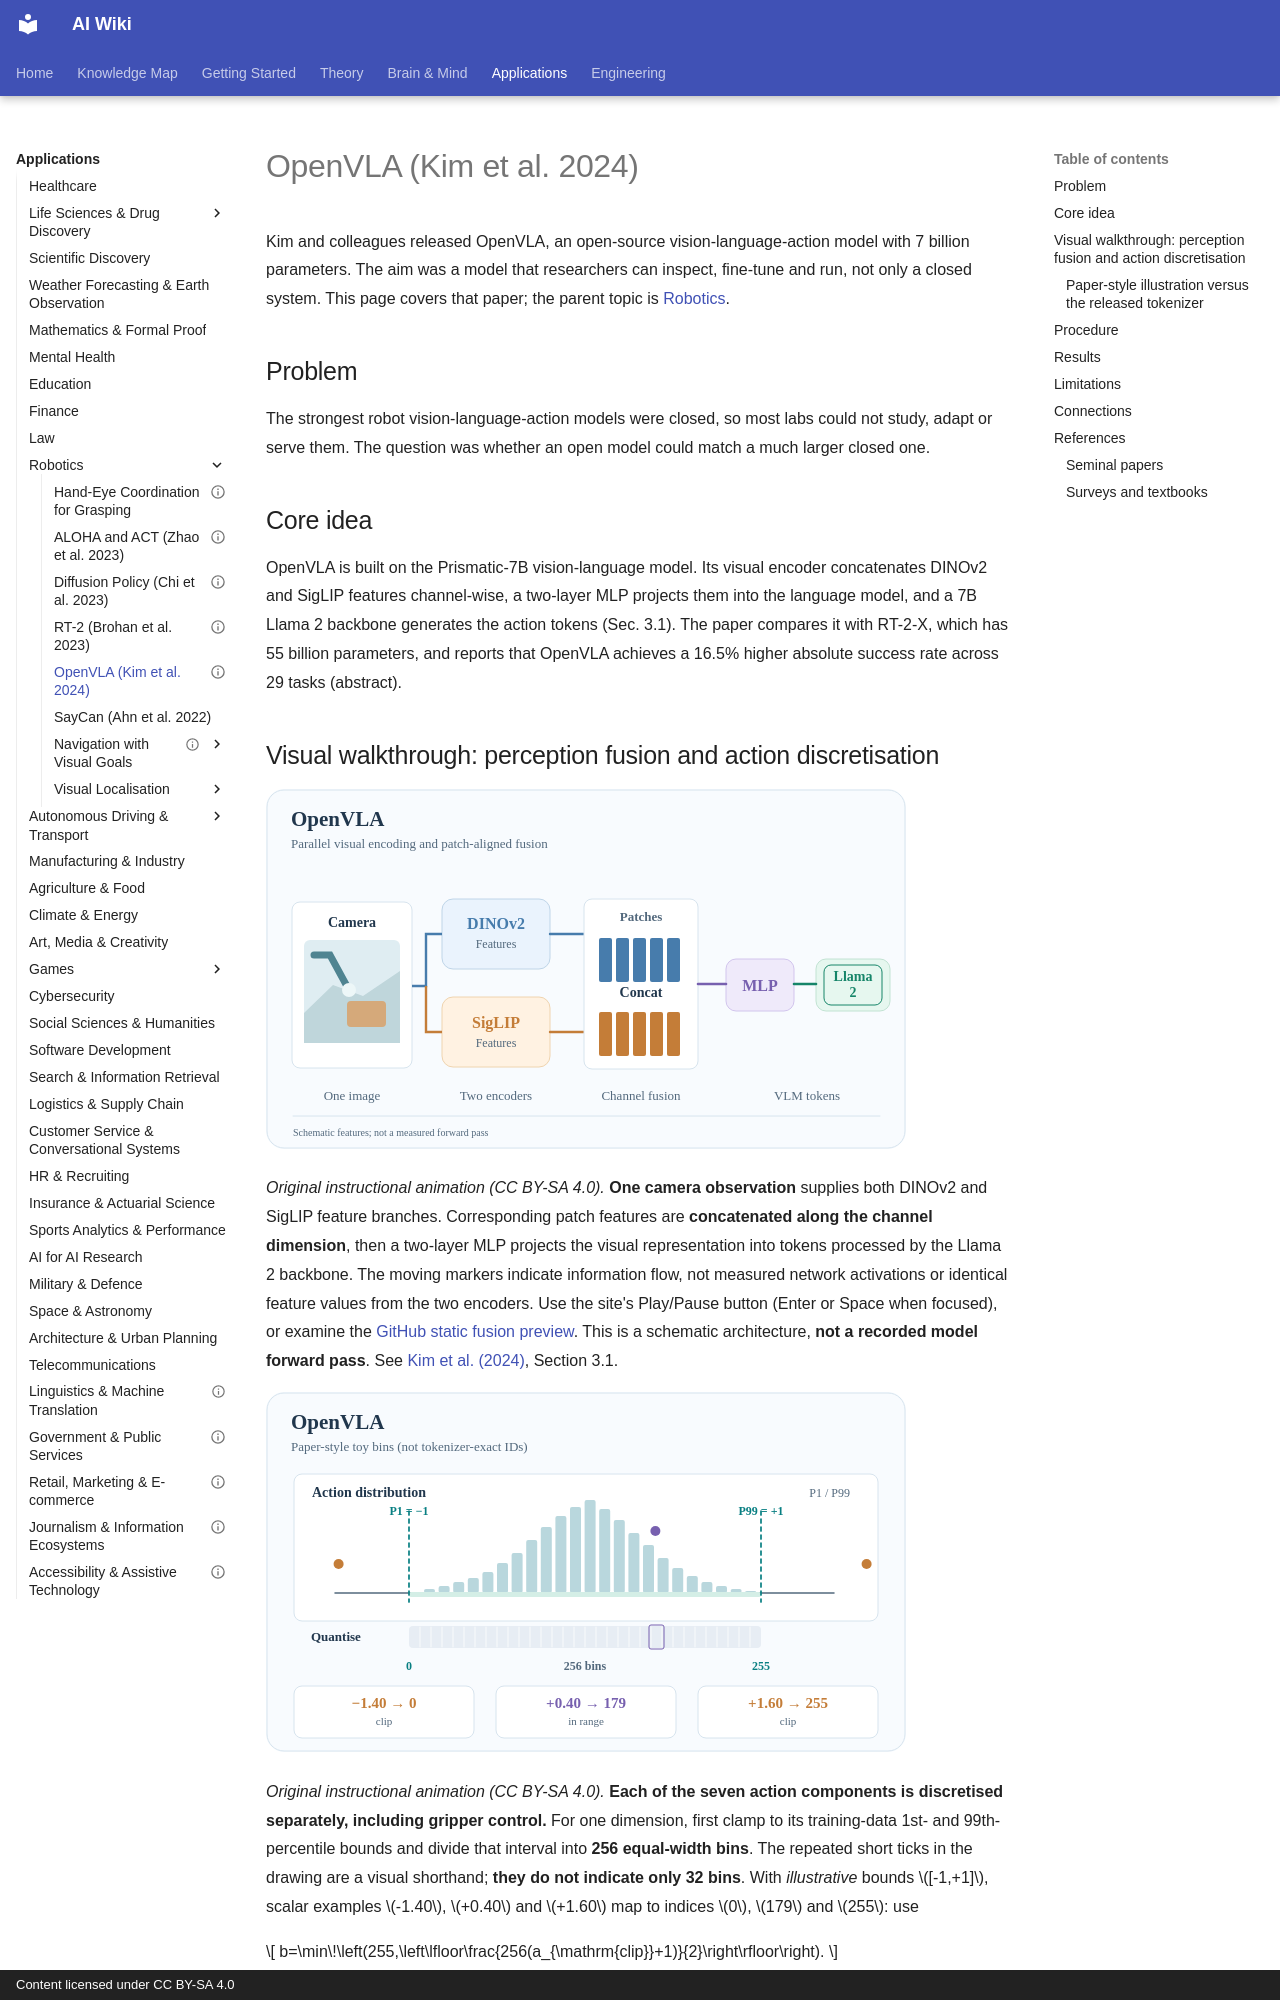

repository: zi-yue-1129/ai-wiki · page: applications/robotics/openvla/index.html · generator: mkdocs · copyright: Content licensed under CC BY-SA 4.0

---
status: complete
last_reviewed: 2026-10-28
related:
  - theory/models/multimodal
  - theory/models/llm
aliases:
  - OpenVLA
  - 開放視覺語言動作模型
---

# OpenVLA (Kim et al. 2024)

Kim and colleagues released OpenVLA, an open-source vision-language-action model with 7 billion parameters. The aim was a model that researchers can inspect, fine-tune and run, not only a closed system. This page covers that paper; the parent topic is [Robotics](../index.md).

## Problem

The strongest robot vision-language-action models were closed, so most labs could not study, adapt or serve them. The question was whether an open model could match a much larger closed one.

## Core idea

OpenVLA is built on the Prismatic-7B vision-language model. Its visual encoder concatenates DINOv2 and SigLIP features channel-wise, a two-layer MLP projects them into the language model, and a 7B Llama 2 backbone generates the action tokens (Sec. 3.1). The paper compares it with RT-2-X, which has 55 billion parameters, and reports that OpenVLA achieves a 16.5% higher absolute success rate across 29 tasks (abstract).
